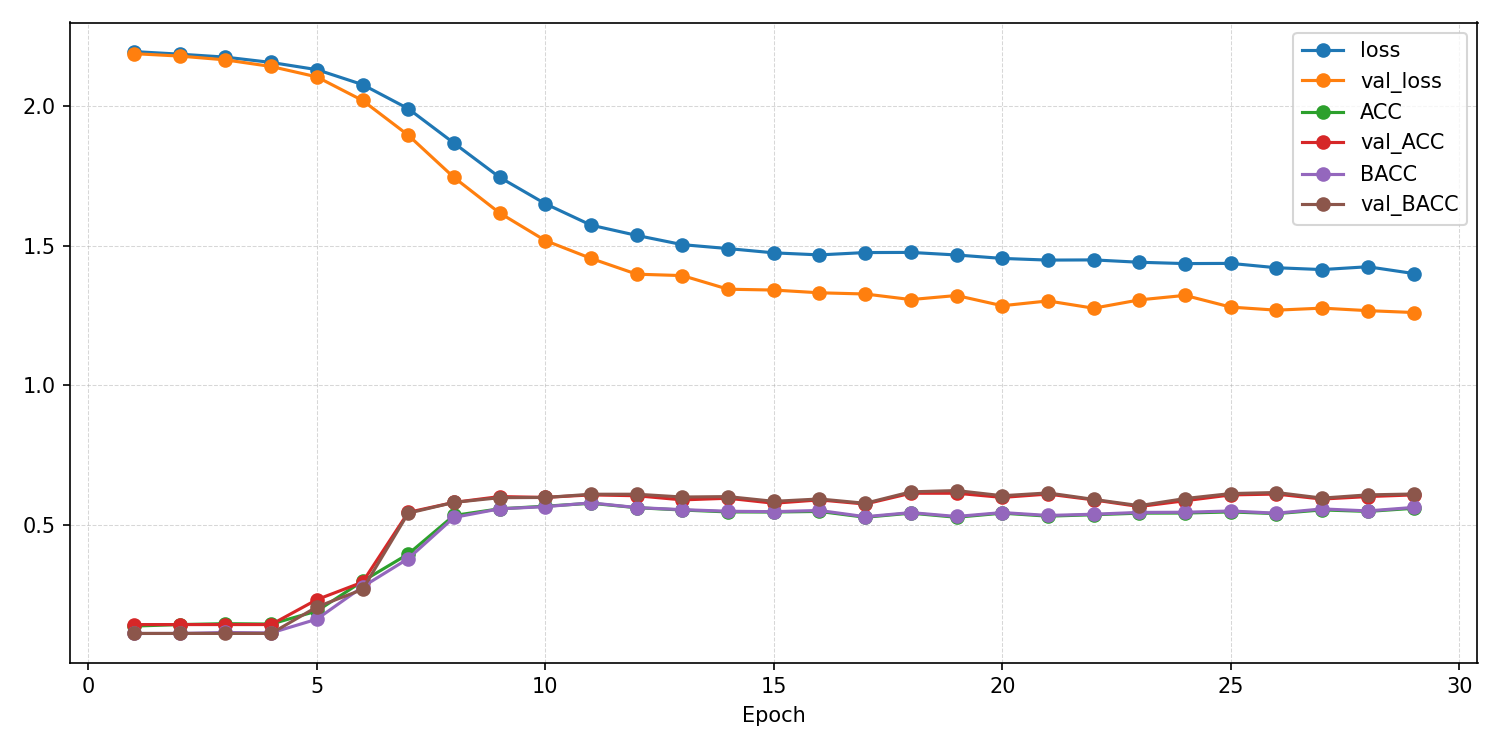

The table this chart was drawn from, first rows:
epoch, ACC, AUROC, BACC, F1_macro, F1_weighted, KAPPA, loss, test_ACC, test_AUROC, test_BACC, test_F1_macro, test_F1_weighted, test_KAPPA, test_confusion_matrix, test_loss, val_ACC, val_AUROC, val_BACC, val_F1_macro, val_F1_weighted, val_KAPPA, val_confusion_matrix, val_loss
1, 0.1374, 0.5049, 0.1109, 0.04889, 0.05595, 8.961376467431226e-05, 2.195, , , , , , , , , 0.1429, 0.601, 0.1111, 0.02778, 0.03571, 0.0, [[ 0  0  0  0 36  0  0  0  0]? [ 0  0  0…, 2.187
2, 0.1429, 0.5603, 0.1111, 0.0278, 0.03574, 3.0061626333899305e-05, 2.185, , , , , , , , , 0.1429, 0.7191, 0.1111, 0.02778, 0.03571, 0.0, [[ 0  0  0  0 36  0  0  0  0]? [ 0  0  0…, 2.178
3, 0.1461, 0.6183, 0.1145, 0.03446, 0.04222, 0.004117, 2.175, , , , , , , , , 0.1429, 0.8162, 0.1111, 0.02778, 0.03571, 0.0, [[ 0  0  0  0 36  0  0  0  0]? [ 0  0  0…, 2.165
4, 0.1447, 0.7024, 0.113, 0.03153, 0.03935, 0.002194, 2.156, , , , , , , , , 0.1429, 0.8698, 0.1111, 0.02778, 0.03571, 0.0, [[ 0  0  0  0 36  0  0  0  0]? [ 0  0  0…, 2.141
5, 0.1912, 0.7167, 0.1622, 0.1209, 0.1262, 0.06084, 2.13, , , , , , , , , 0.2321, 0.8849, 0.206, 0.1203, 0.1261, 0.1114, [[ 0  0  0  0 32  4  0  0  0]? [ 0  0  0…, 2.104
6, 0.298, 0.8042, 0.2779, 0.2612, 0.2634, 0.1943, 2.076, , , , , , , , , 0.2946, 0.8902, 0.2685, 0.2645, 0.266, 0.1843, [[ 0  1  0  0 32  1  2  0  0]? [ 0 13  0…, 2.02
7, 0.3954, 0.8466, 0.379, 0.3889, 0.3883, 0.3089, 1.99, , , , , , , , , 0.5446, 0.8922, 0.5417, 0.5373, 0.5363, 0.4857, [[11  3  1  0 11  6  2  0  2]? [ 1 26  0…, 1.895
8, 0.5335, 0.8748, 0.5265, 0.5371, 0.5347, 0.4713, 1.867, , , , , , , , , 0.5804, 0.8991, 0.5802, 0.5782, 0.5766, 0.5268, [[14  2  1  2  8  4  2  2  1]? [ 1 26  0…, 1.744
9, 0.5574, 0.8815, 0.5573, 0.5595, 0.5567, 0.5005, 1.744, , , , , , , , , 0.6012, 0.9026, 0.5972, 0.5948, 0.5938, 0.5495, [[10  2  1  3 12  4  1  2  1]? [ 1 26  0…, 1.617
10, 0.5667, 0.8863, 0.5651, 0.5684, 0.5662, 0.5108, 1.65, , , , , , , , , 0.5982, 0.9069, 0.598, 0.5936, 0.5925, 0.547, [[12  2  1  3  9  5  2  2  0]? [ 3 24  0…, 1.518
11, 0.5772, 0.8899, 0.5787, 0.5779, 0.5753, 0.5234, 1.573, , , , , , , , , 0.6071, 0.9062, 0.6096, 0.6063, 0.6038, 0.5574, [[16  2  1  3  6  5  1  2  0]? [ 2 27  0…, 1.454
12, 0.5613, 0.8869, 0.5618, 0.5627, 0.5606, 0.5054, 1.536, , , , , , , , , 0.6042, 0.9092, 0.6096, 0.6088, 0.6041, 0.5543, [[17  1  1  4  5  4  2  2  0]? [ 3 23  0…, 1.398
13, 0.553, 0.8863, 0.5543, 0.5536, 0.5513, 0.4962, 1.503, , , , , , , , , 0.5893, 0.9047, 0.5995, 0.591, 0.5854, 0.5388, [[22  2  2  3  0  4  3  0  0]? [ 3 19  1…, 1.392
14, 0.5462, 0.8819, 0.5486, 0.5476, 0.5449, 0.4887, 1.489, , , , , , , , , 0.5952, 0.9096, 0.6011, 0.5971, 0.5928, 0.5445, [[16  2  1  6  3  4  1  3  0]? [ 1 24  0…, 1.344
15, 0.5458, 0.879, 0.5471, 0.5465, 0.5447, 0.4882, 1.474, , , , , , , , , 0.5774, 0.9067, 0.5841, 0.5787, 0.5746, 0.5247, [[18  3  1  3  3  4  1  2  1]? [ 1 24  0…, 1.341
16, 0.548, 0.877, 0.5514, 0.5498, 0.5464, 0.4908, 1.467, , , , , , , , , 0.5893, 0.9052, 0.5926, 0.5916, 0.5897, 0.5377, [[17  3  1  2  4  3  3  2  1]? [ 1 27  0…, 1.331
17, 0.5271, 0.8731, 0.5291, 0.5293, 0.5265, 0.467, 1.475, , , , , , , , , 0.5744, 0.8993, 0.5772, 0.5756, 0.5741, 0.5209, [[16  2  3  1  7  4  1  2  0]? [ 3 23  1…, 1.327
18, 0.5418, 0.868, 0.5438, 0.5417, 0.5398, 0.4839, 1.475, , , , , , , , , 0.6131, 0.9097, 0.6181, 0.6127, 0.6101, 0.5647, [[22  2  2  0  2  3  3  2  0]? [ 3 26  0…, 1.307
19, 0.5271, 0.8718, 0.5299, 0.5289, 0.5263, 0.4673, 1.466, , , , , , , , , 0.6131, 0.9045, 0.6227, 0.6133, 0.6074, 0.5652, [[24  2  2  2  2  1  1  2  0]? [ 1 25  0…, 1.321
20, 0.5418, 0.8749, 0.544, 0.5427, 0.5403, 0.4838, 1.454, , , , , , , , , 0.5982, 0.909, 0.6042, 0.5978, 0.5943, 0.5481, [[17  1  2  3  6  3  0  3  1]? [ 2 24  1…, 1.285
21, 0.531, 0.8734, 0.5336, 0.5322, 0.5296, 0.4717, 1.448, , , , , , , , , 0.6101, 0.9054, 0.6142, 0.6125, 0.6103, 0.5613, [[20  1  1  1  3  6  3  1  0]? [ 3 21  0…, 1.302
22, 0.5361, 0.8747, 0.538, 0.538, 0.5354, 0.4772, 1.449, , , , , , , , , 0.5893, 0.9079, 0.591, 0.5908, 0.5884, 0.5372, [[20  3  3  1  4  5  0  0  0]? [ 2 23  0…, 1.276
23, 0.5418, 0.8745, 0.5445, 0.5424, 0.5399, 0.4839, 1.44, , , , , , , , , 0.5655, 0.9032, 0.5687, 0.5694, 0.5666, 0.5107, [[18  3  2  2  3  5  2  1  0]? [ 1 21  0…, 1.305
24, 0.5422, 0.8776, 0.5451, 0.5439, 0.541, 0.4843, 1.435, , , , , , , , , 0.5863, 0.8979, 0.5941, 0.5865, 0.5831, 0.5353, [[24  3  1  1  0  4  2  1  0]? [ 3 28  1…, 1.322
25, 0.5462, 0.8746, 0.5496, 0.548, 0.5447, 0.4888, 1.436, , , , , , , , , 0.6071, 0.9083, 0.6119, 0.6031, 0.6009, 0.5581, [[19  2  2  1  3  6  1  2  0]? [ 2 27  0…, 1.28
26, 0.54, 0.8782, 0.5416, 0.5394, 0.5382, 0.482, 1.421, , , , , , , , , 0.6101, 0.9116, 0.6157, 0.604, 0.6012, 0.5615, [[21  2  0  0  3  6  1  2  1]? [ 2 24  0…, 1.269
27, 0.5534, 0.8815, 0.5571, 0.5548, 0.5518, 0.4971, 1.414, , , , , , , , , 0.5923, 0.9029, 0.5957, 0.5944, 0.5908, 0.5407, [[17  2  1  2  3  5  2  3  1]? [ 3 24  0…, 1.276
28, 0.548, 0.8771, 0.5499, 0.5488, 0.5467, 0.4907, 1.424, , , , , , , , , 0.6012, 0.908, 0.6073, 0.6022, 0.5978, 0.5512, [[15  2  1  3  6  2  5  2  0]? [ 2 23  0…, 1.267
29, 0.5592, 0.8836, 0.5623, 0.5611, 0.5578, 0.5033, 1.4, 0.5, 0.8532, 0.5123, 0.4978, 0.4887, 0.4388, [[17  3  5  2  0  1  3  1  4]? [ 2 19  6…, 1.532, 0.6071, 0.9124, 0.6103, 0.6018, 0.6016, 0.5581, [[21  2  2  2  2  3  3  0  1]? [ 3 25  1…, 1.26
